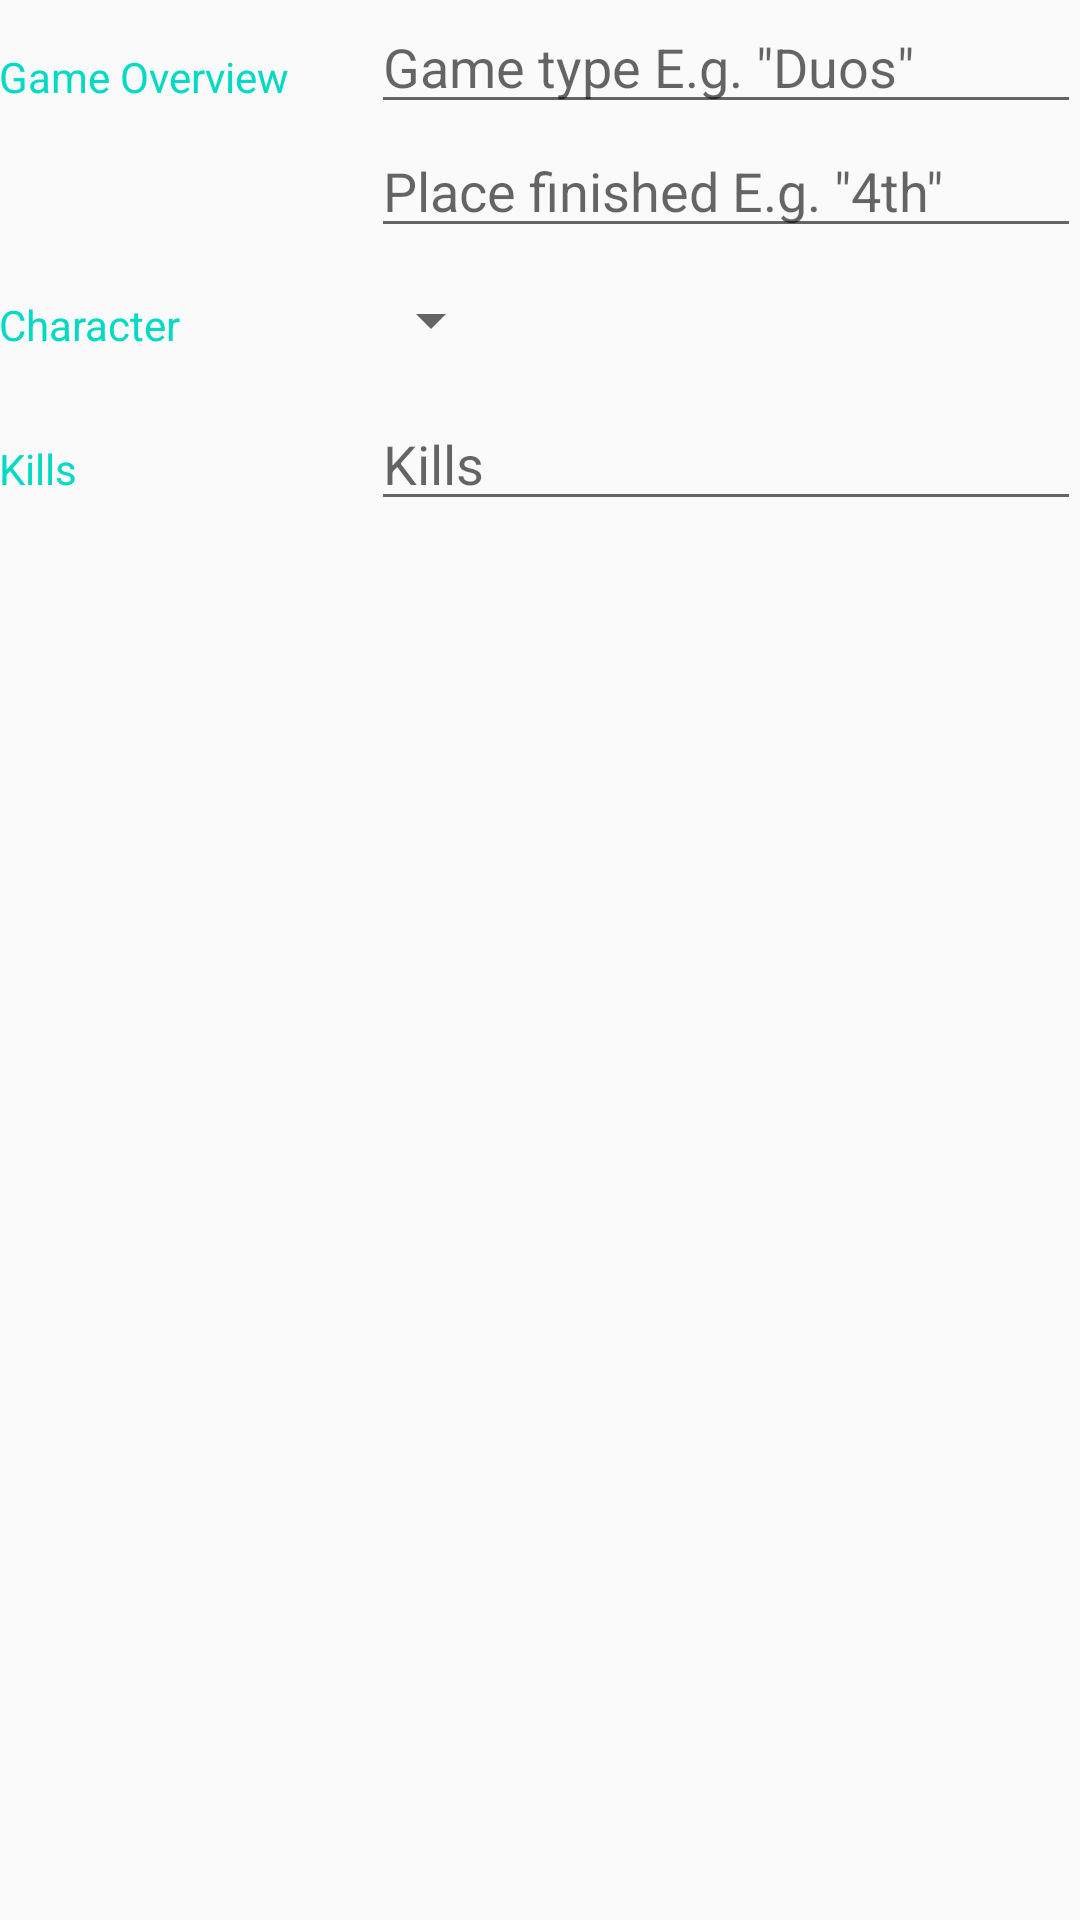

Reconstruct the res/layout file that produces this screen, plus the resources it refers to.
<!-- AndroidManifest.xml: activity theme EditorTheme -->
<!-- res/layout/activity_editor.xml -->
<?xml version="1.0" encoding="utf-8"?>
<LinearLayout
    xmlns:android="http://schemas.android.com/apk/res/android"
    xmlns:tools="http://schemas.android.com/tools"
    android:layout_width="match_parent"
    android:layout_height="match_parent"
    android:orientation="vertical"
    android:padding="@dimen/activity_margin"
    tools:context=".EditorActivity">

    
    <LinearLayout
        android:layout_width="match_parent"
        android:layout_height="wrap_content"
        android:orientation="horizontal">

        
        <TextView
            android:text="@string/category_overview"
            style="@style/CategoryStyle" />

        
        <LinearLayout
            android:layout_height="wrap_content"
            android:layout_width="0dp"
            android:layout_weight="2"
            android:paddingLeft="4dp"
            android:orientation="vertical">

            
            <EditText
                android:id="@+id/edit_game_name"
                android:hint="@string/hint_game_name"
                android:inputType="textCapWords"
                style="@style/EditorFieldStyle" />

            
            <EditText
                android:id="@+id/edit_game_place"
                android:hint="@string/hint_game_place"
                android:inputType="textCapWords"
                style="@style/EditorFieldStyle" />
        </LinearLayout>
    </LinearLayout>

    
    <LinearLayout
        android:id="@+id/container_character"
        android:layout_width="match_parent"
        android:layout_height="wrap_content"
        android:orientation="horizontal">

        
        <TextView
            android:text="@string/category_character"
            style="@style/CategoryStyle" />

        
        <LinearLayout
            android:layout_height="wrap_content"
            android:layout_width="0dp"
            android:layout_weight="2"
            android:orientation="vertical">

            
            <Spinner
                android:id="@+id/spinner_character"
                android:layout_height="48dp"
                android:layout_width="wrap_content"
                android:paddingRight="16dp"
                android:spinnerMode="dropdown"/>
        </LinearLayout>
    </LinearLayout>


    <LinearLayout
        android:id="@+id/container_measurement"
        android:layout_width="match_parent"
        android:layout_height="wrap_content"
        android:orientation="horizontal">

        
        <TextView
            android:text="@string/category_kills"
            style="@style/CategoryStyle" />

        
        <RelativeLayout
            android:layout_height="wrap_content"
            android:layout_width="0dp"
            android:layout_weight="2"
            android:paddingLeft="4dp">

            
            <EditText
                android:id="@+id/edit_game_kills"
                android:hint="@string/hint_game_kills"
                android:inputType="number"
                style="@style/EditorFieldStyle" />

        </RelativeLayout>
    </LinearLayout>
</LinearLayout>
<!-- resources referenced by this layout -->
<resources>
  <string name="category_character">Character</string>
  <string name="category_kills">Kills</string>
  <string name="category_overview">Game Overview</string>
  <string name="hint_game_kills">Kills</string>
  <string name="hint_game_name">Game type E.g. \"Duos\"</string>
  <string name="hint_game_place">Place finished E.g. \"4th\"</string>
  <style name="CategoryStyle">
          <item name="android:layout_height">wrap_content</item>
          <item name="android:layout_width">0dp</item>
          <item name="android:layout_weight">1</item>
          <item name="android:paddingTop">16dp</item>
          <item name="android:textColor">@color/colorAccent</item>
          <item name="android:textAppearance">?android:textAppearanceSmall</item>
      </style>
  <style name="EditorFieldStyle">
          <item name="android:layout_height">wrap_content</item>
          <item name="android:layout_width">match_parent</item>
          <item name="android:textAppearance">?android:textAppearanceMedium</item>
      </style>
  <style name="EditorTheme" parent="Theme.AppCompat.Light.DarkActionBar">
          <item name="colorPrimary">@color/editorColorPrimary</item>
          <item name="colorPrimaryDark">@color/editorColorPrimaryDark</item>
          <item name="colorAccent">@color/colorAccent</item>
      </style>
  <!-- not gathered from this repository: default colours our renderer supplied (Android Studio template values) -->
  <color name="colorAccent">#FF03DAC5</color>
</resources>
